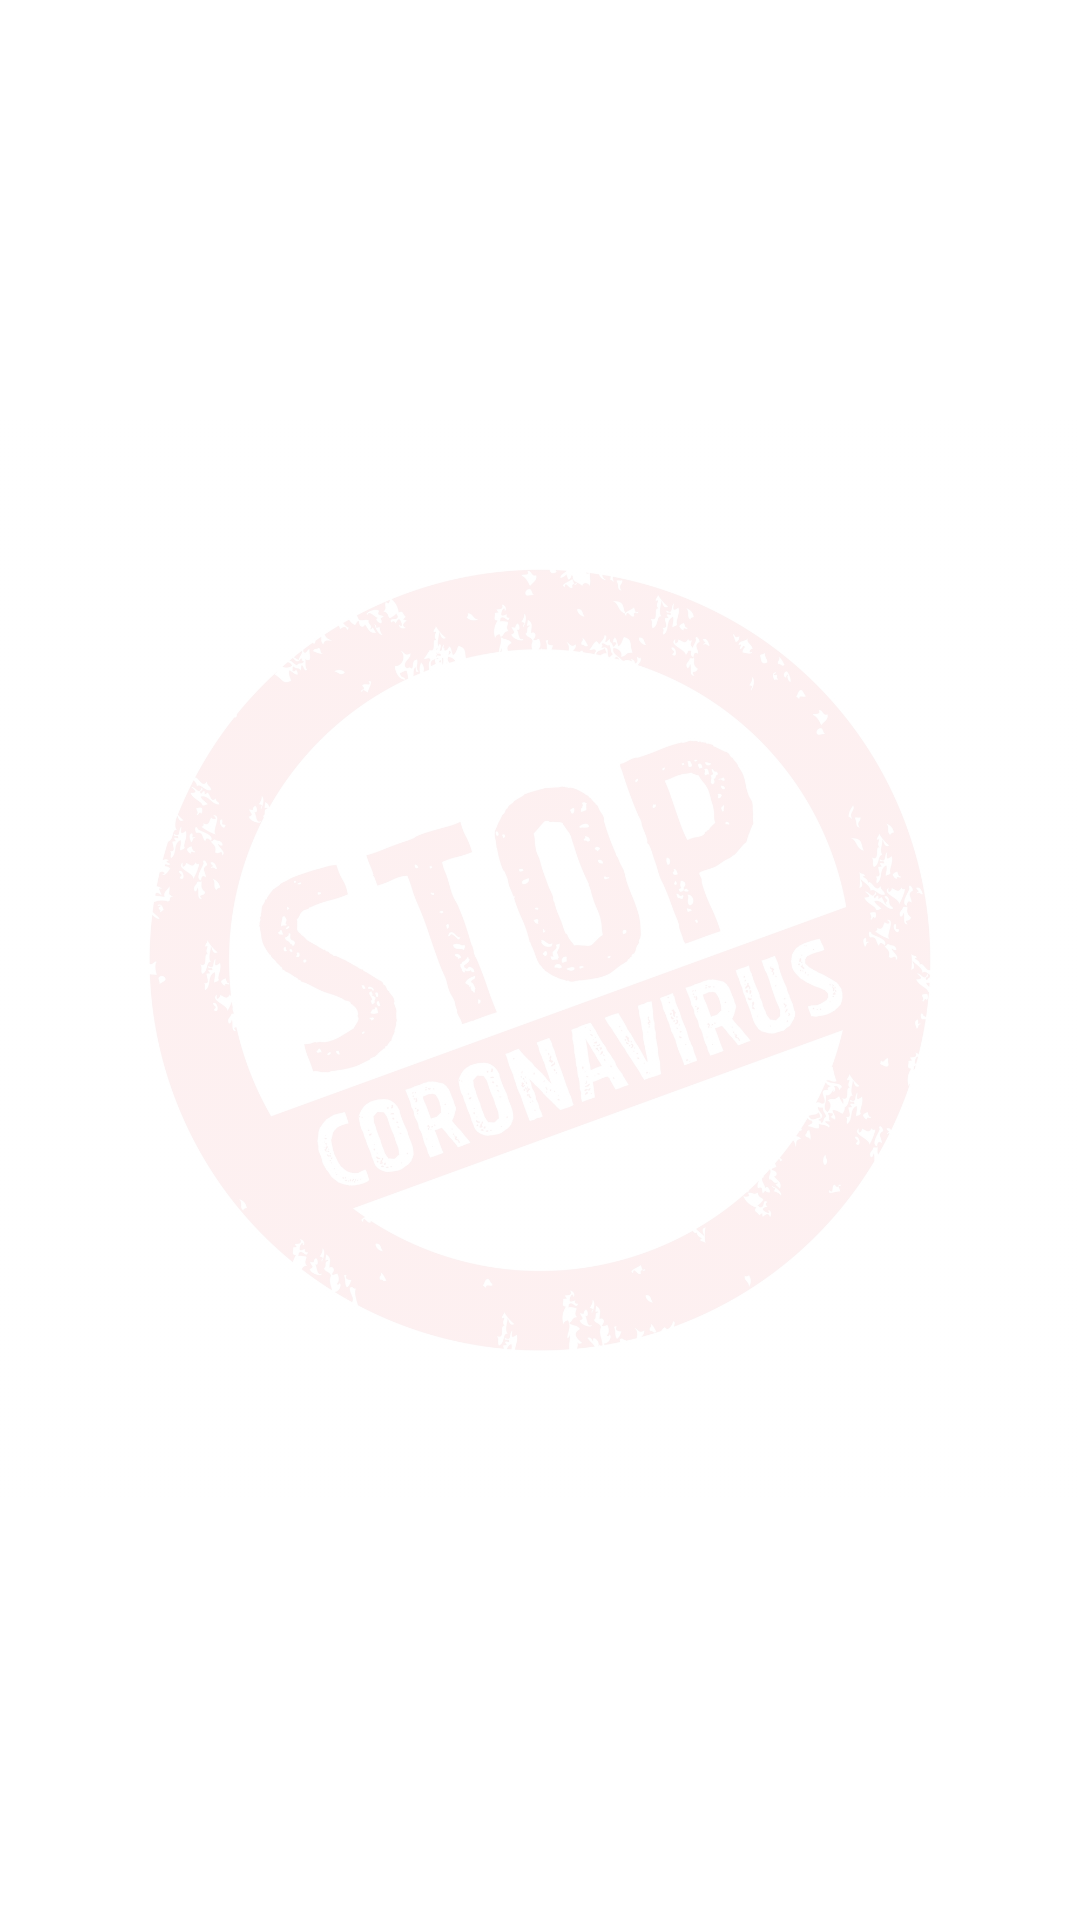

This screen was rendered from an Android layout file. Write that file and the resources it references.
<!-- AndroidManifest.xml: application theme Theme.MyApplication -->
<!-- res/layout/activity_ambulance.xml -->
<?xml version="1.0" encoding="utf-8"?>
<androidx.constraintlayout.widget.ConstraintLayout
    xmlns:android = "http://schemas.android.com/apk/res/android"
    xmlns:app="http://schemas.android.com/apk/res-auto"
    xmlns:tools = "http://schemas.android.com/tools" android:layout_width = "match_parent"
    android:layout_height = "match_parent">

    <LinearLayout
        android:id="@+id/linearLayout"
        android:layout_width="match_parent"
        android:layout_height="match_parent"
        android:orientation="vertical">

        <ListView
            android:id="@+id/list"
            android:layout_width="wrap_content"
            android:layout_height="wrap_content" />

    </LinearLayout>

    <ImageView
        android:id="@+id/rl1"
        android:layout_width="wrap_content"
        android:layout_height="wrap_content"
        android:alpha="0.07"
        android:src="@drawable/background_all"
        app:layout_constraintBottom_toBottomOf="parent"
        app:layout_constraintEnd_toEndOf="parent"
        app:layout_constraintStart_toStartOf="parent"
        app:layout_constraintTop_toTopOf="parent" />

</androidx.constraintlayout.widget.ConstraintLayout>
<!-- resources referenced by this layout -->
<resources>
  <!-- drawable background_all: jpg bitmap (drawable, 617046 bytes) -->
  <style name="Theme.MyApplication" parent="Theme.MaterialComponents.DayNight.DarkActionBar">
          
          <item name="colorPrimary">@color/purple_500</item>
          <item name="colorPrimaryVariant">@color/purple_700</item>
          <item name="colorOnPrimary">@color/white</item>
          
          <item name="colorSecondary">@color/teal_200</item>
          <item name="colorSecondaryVariant">@color/teal_700</item>
          <item name="colorOnSecondary">@color/black</item>
          <item name="radioButtonStyle">@style/CustomRadioButton</item>
          
          <item name="android:statusBarColor" tools:targetApi="l">?attr/colorPrimaryVariant</item>
          
      </style>
  <color name="purple_500">#8C8D91</color>
  <color name="purple_700">#595552</color>
  <color name="white">#FFFFFFFF</color>
  <color name="teal_200">#FF03DAC5</color>
  <color name="teal_700">#FF018786</color>
  <color name="black">#FF000000</color>
  <style name="CustomRadioButton" parent="Widget.AppCompat.CompoundButton.RadioButton">
          <item name="android:button">@null</item>
          <item name="android:textStyle">bold</item>
          <item name="android:background">@drawable/button_background</item>
          <item name="android:textColor">@color/color_button_text</item>
      </style>
</resources>
